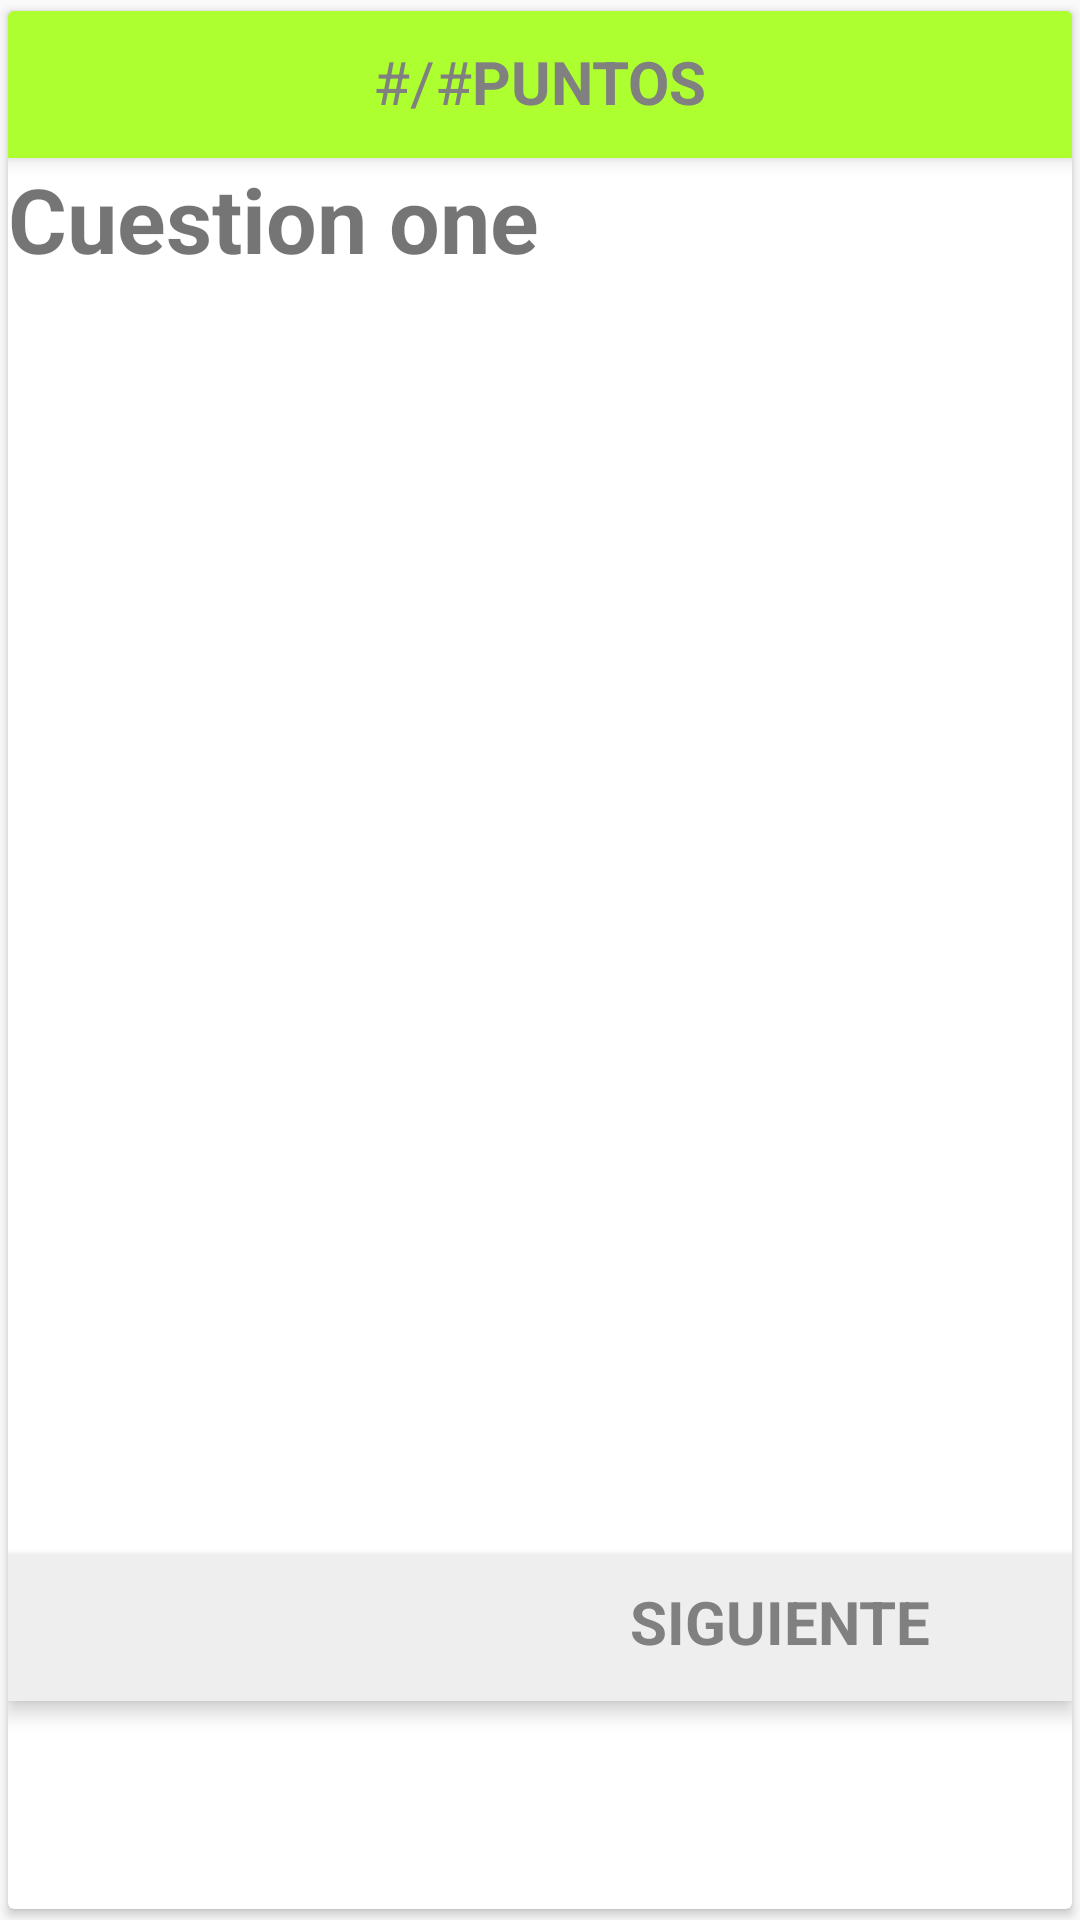

This screen was rendered from an Android layout file. Write that file and the resources it references.
<!-- AndroidManifest.xml: application theme AppTheme -->
<!-- res/layout/fragment_card_quiz_fragment_adapter.xml -->
<?xml version="1.0" encoding="utf-8"?>
<android.support.v7.widget.CardView xmlns:android="http://schemas.android.com/apk/res/android"
    xmlns:app="http://schemas.android.com/apk/res-auto"
    android:id="@+id/cardView"
    app:cardUseCompatPadding="true"
    android:layout_width="match_parent"
    android:layout_height="wrap_content"
    android:layout_gravity="center">
    
    <LinearLayout
        android:layout_width="match_parent"
        android:layout_height="match_parent"
        android:orientation="vertical">

        <RelativeLayout
            android:layout_width="match_parent"
            android:layout_height="wrap_content"
            android:layout_gravity="center"
            android:textAlignment="center"
            android:elevation="4dp"
            android:gravity="center"
            android:background="@color/GreenYellow"
            android:paddingTop="@dimen/activity_horizontal_margins"
            android:id="@+id/relativeLayout2">

            <TextView
                android:layout_width="wrap_content"
                android:layout_height="39dp"
                android:text="#"
                android:textColor="@color/gray"
                android:textSize="20dp"
                android:id="@+id/textView5" />


            <TextView
                android:layout_width="wrap_content"
                android:layout_height="39dp"
                android:layout_alignBaseline="@+id/textView5"
                android:layout_alignBottom="@+id/textView5"
                android:layout_toEndOf="@+id/textView5"
                android:text="/"
                android:textColor="@color/gray"
                android:textSize="20dp"
                android:id="@+id/line"/>

            <TextView
                android:layout_width="wrap_content"
                android:layout_height="39dp"
                android:layout_alignBaseline="@+id/line"
                android:layout_alignBottom="@+id/line"
                android:layout_toEndOf="@+id/line"
                android:text="#"
                android:textColor="@color/gray"
                android:textSize="20dp"
                android:id="@+id/textView6" />
            <TextView
                android:id="@+id/actionbarid"
                android:layout_width="wrap_content"
                android:layout_height="39dp"
                android:elevation="4dp"
                android:text="PUNTOS"
                android:layout_alignBaseline="@+id/textView6"
                android:layout_alignBottom="@+id/textView6"
                android:layout_toEndOf="@+id/textView6"
                android:textColor="@color/gray"
                android:textSize="20dp"
                android:textStyle="bold" />
        </RelativeLayout>



        <TextView
            android:id="@+id/tv_textInicios"
            android:layout_width="match_parent"
            android:layout_height="wrap_content"
            android:layout_alignParentEnd="true"
            android:layout_below="@+id/relativeLayout2"
            android:elevation="4dp"
            android:textSize="30dp"
            android:textStyle="bold"
            android:scrollbars="vertical"
            android:text="Cuestion one" />


        <ListView xmlns:android="http://schemas.android.com/apk/res/android"
            android:id="@+id/ListView_listadoQuiz"
            android:layout_width="match_parent"
            android:layout_height="425dp"></ListView>
        <RelativeLayout
            android:layout_width="match_parent"
            android:layout_height="wrap_content"
            android:layout_gravity="right"
            android:elevation="4dp"
            android:background="@color/gray1"
            android:paddingTop="@dimen/activity_horizontal_margins"
            android:id="@+id/relativeLayout3">
            <ImageView
                android:id="@+id/img_backQuestion"
                android:layout_width="wrap_content"
                android:layout_height="wrap_content"
                android:layout_gravity="right"
                android:clickable="true"
                android:src="@drawable/ic_back"/>

            <TextView

                android:layout_width="wrap_content"
                android:layout_height="39dp"
                android:layout_centerVertical="true"
                android:layout_gravity="center_vertical"
                android:layout_marginEnd="21dp"
                android:layout_toStartOf="@+id/img_NextQuestion"
                android:elevation="4dp"
                android:padding="4dp"
                android:text="SIGUIENTE"
                android:textAlignment="center"
                android:textColor="@color/gray"
                android:textSize="20dp"
                android:textStyle="bold" />

            <ImageView
                android:id="@+id/img_NextQuestion"
                android:layout_width="wrap_content"
                android:layout_height="wrap_content"
                android:layout_alignParentEnd="true"
                android:layout_centerVertical="true"
                android:layout_gravity="left"
                android:layout_marginEnd="22dp"
                android:clickable="true"
                android:src="@drawable/ic_next" />

        </RelativeLayout>



    </LinearLayout>


</android.support.v7.widget.CardView>
<!-- resources referenced by this layout -->
<resources>
  <color name="GreenYellow">#ADFF2F</color>
  <color name="gray">#808080</color>
  <color name="gray1">#EEEEEE</color>
  <dimen name="activity_horizontal_margins">10dp</dimen>
  <style name="AppTheme" parent="Theme.AppCompat.Light.DarkActionBar">
          
          <item name="colorPrimary">@color/gray1</item>
          <item name="colorPrimaryDark">@color/gray</item>
          <item name="colorAccent">@color/gray</item>
      </style>
</resources>
